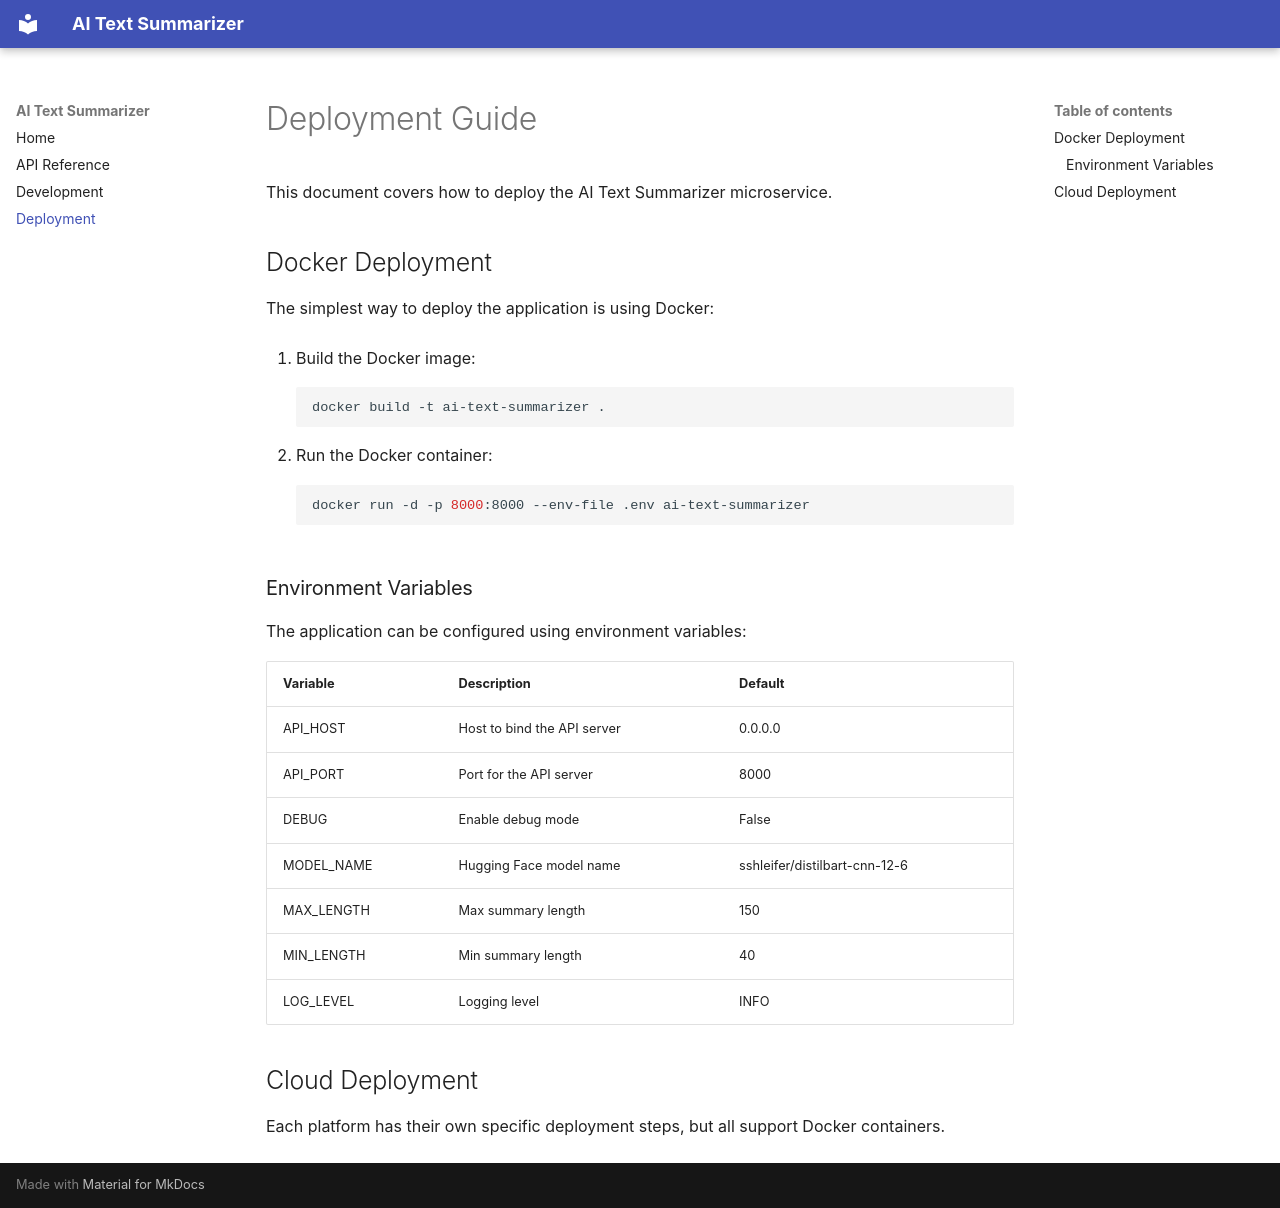

repository: Dipesh-Chaudhary/ai-text-summarizer · page: deployment/index.html · generator: mkdocs

# Deployment Guide
This document covers how to deploy the AI Text Summarizer microservice.

## Docker Deployment
The simplest way to deploy the application is using Docker:

1. Build the Docker image:
```bash
docker build -t ai-text-summarizer .
```

2. Run the Docker container:
```bash
docker run -d -p 8000:8000 --env-file .env ai-text-summarizer
```

### Environment Variables
The application can be configured using environment variables:

| Variable     | Description                | Default               |
|--------------|----------------------------|------------------------|
| API_HOST     | Host to bind the API server | 0.0.0.0               |
| API_PORT     | Port for the API server     | 8000                  |
| DEBUG        | Enable debug mode           | False                 |
| MODEL_NAME   | Hugging Face model name     | sshleifer/distilbart-cnn-12-6|
| MAX_LENGTH   | Max summary length          | 150                   |
| MIN_LENGTH   | Min summary length          | 40                    |
| LOG_LEVEL    | Logging level               | INFO                  |



## Cloud Deployment

Each platform has their own specific deployment steps, but all support Docker containers.
